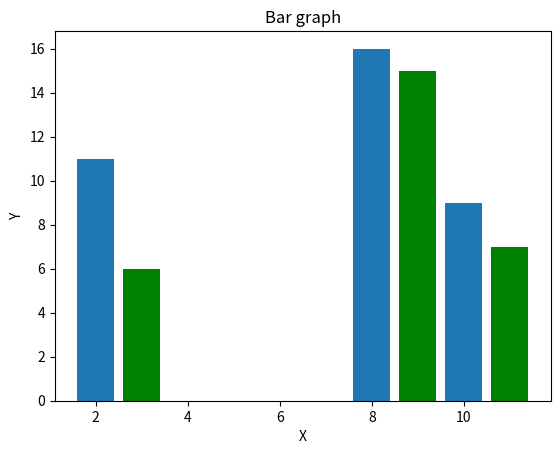

The script that saved this image:
import matplotlib.pyplot as plt  # Correct import
import numpy as np

x = [2,8,10]
y = [11,16,9]

x2= [3,9,11]
y2 = [6,15,7,]

plt.bar(x,y,align='center')
plt.bar(x2,y2,color='g')
plt.title('Bar graph')
plt.xlabel('X')
plt.ylabel('Y')
plt.show()